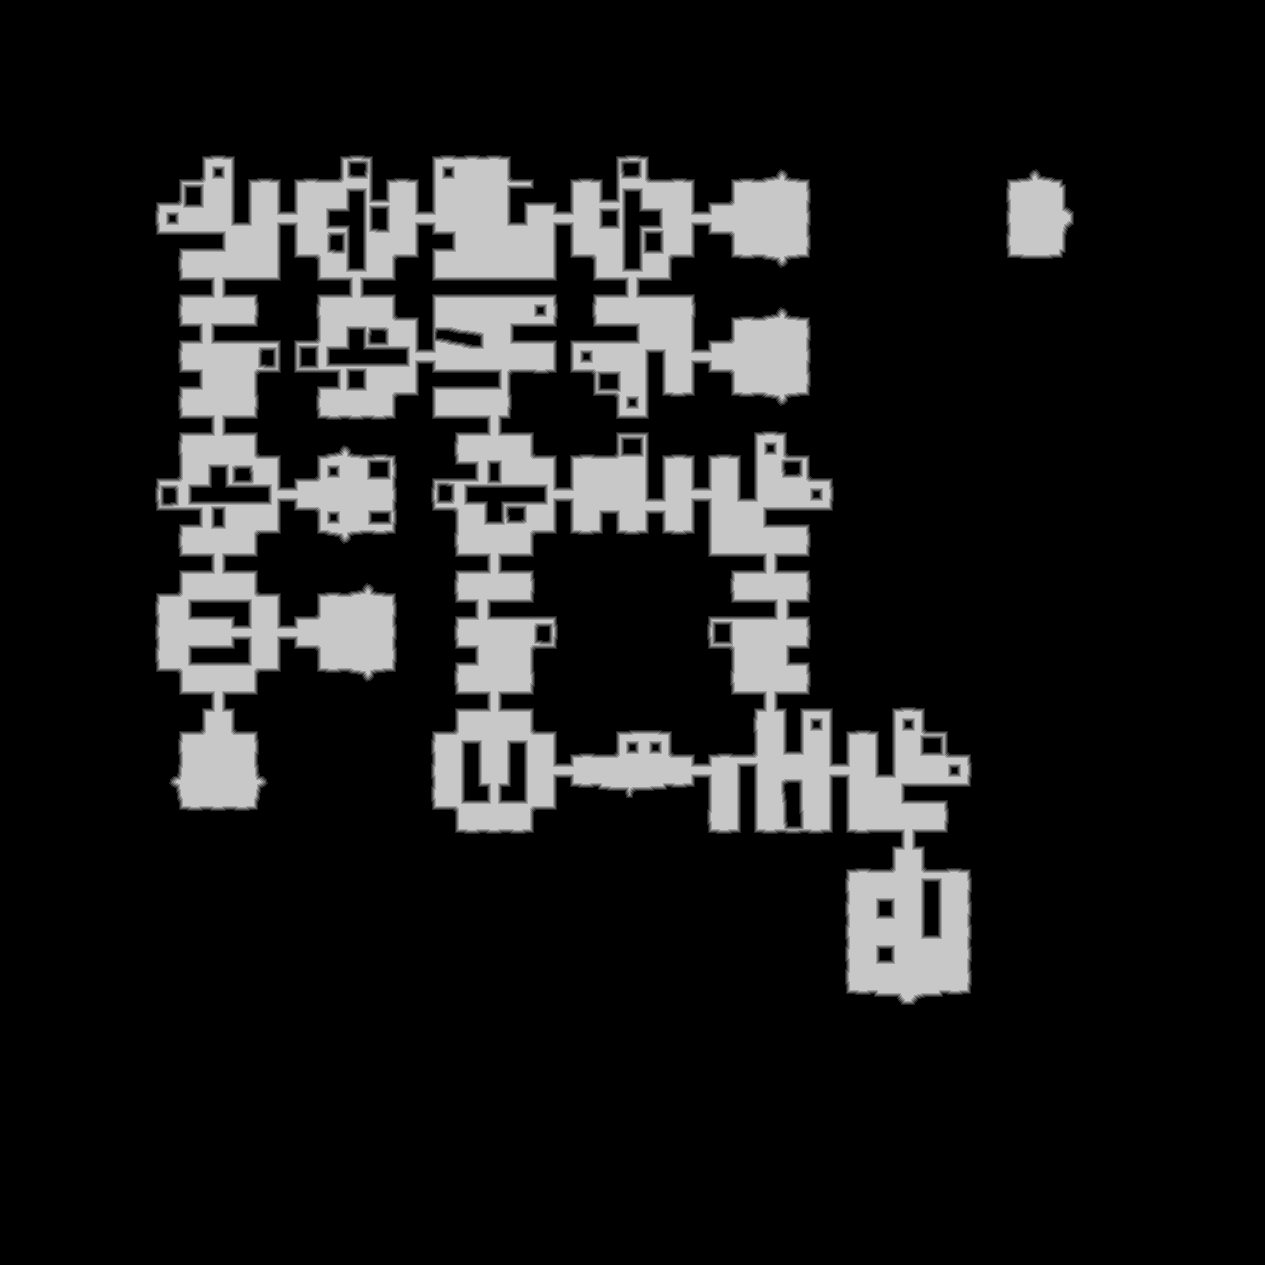

The data file committed next to this chart (first rows):
source	tdt_hull melee
truth	truth_4217a4943f0.tsv
width	1265
height	1265
nibble	0	1338590
nibble	1	18356
nibble	2	18758
nibble	3	19171
nibble	4	19537
nibble	5	185813
